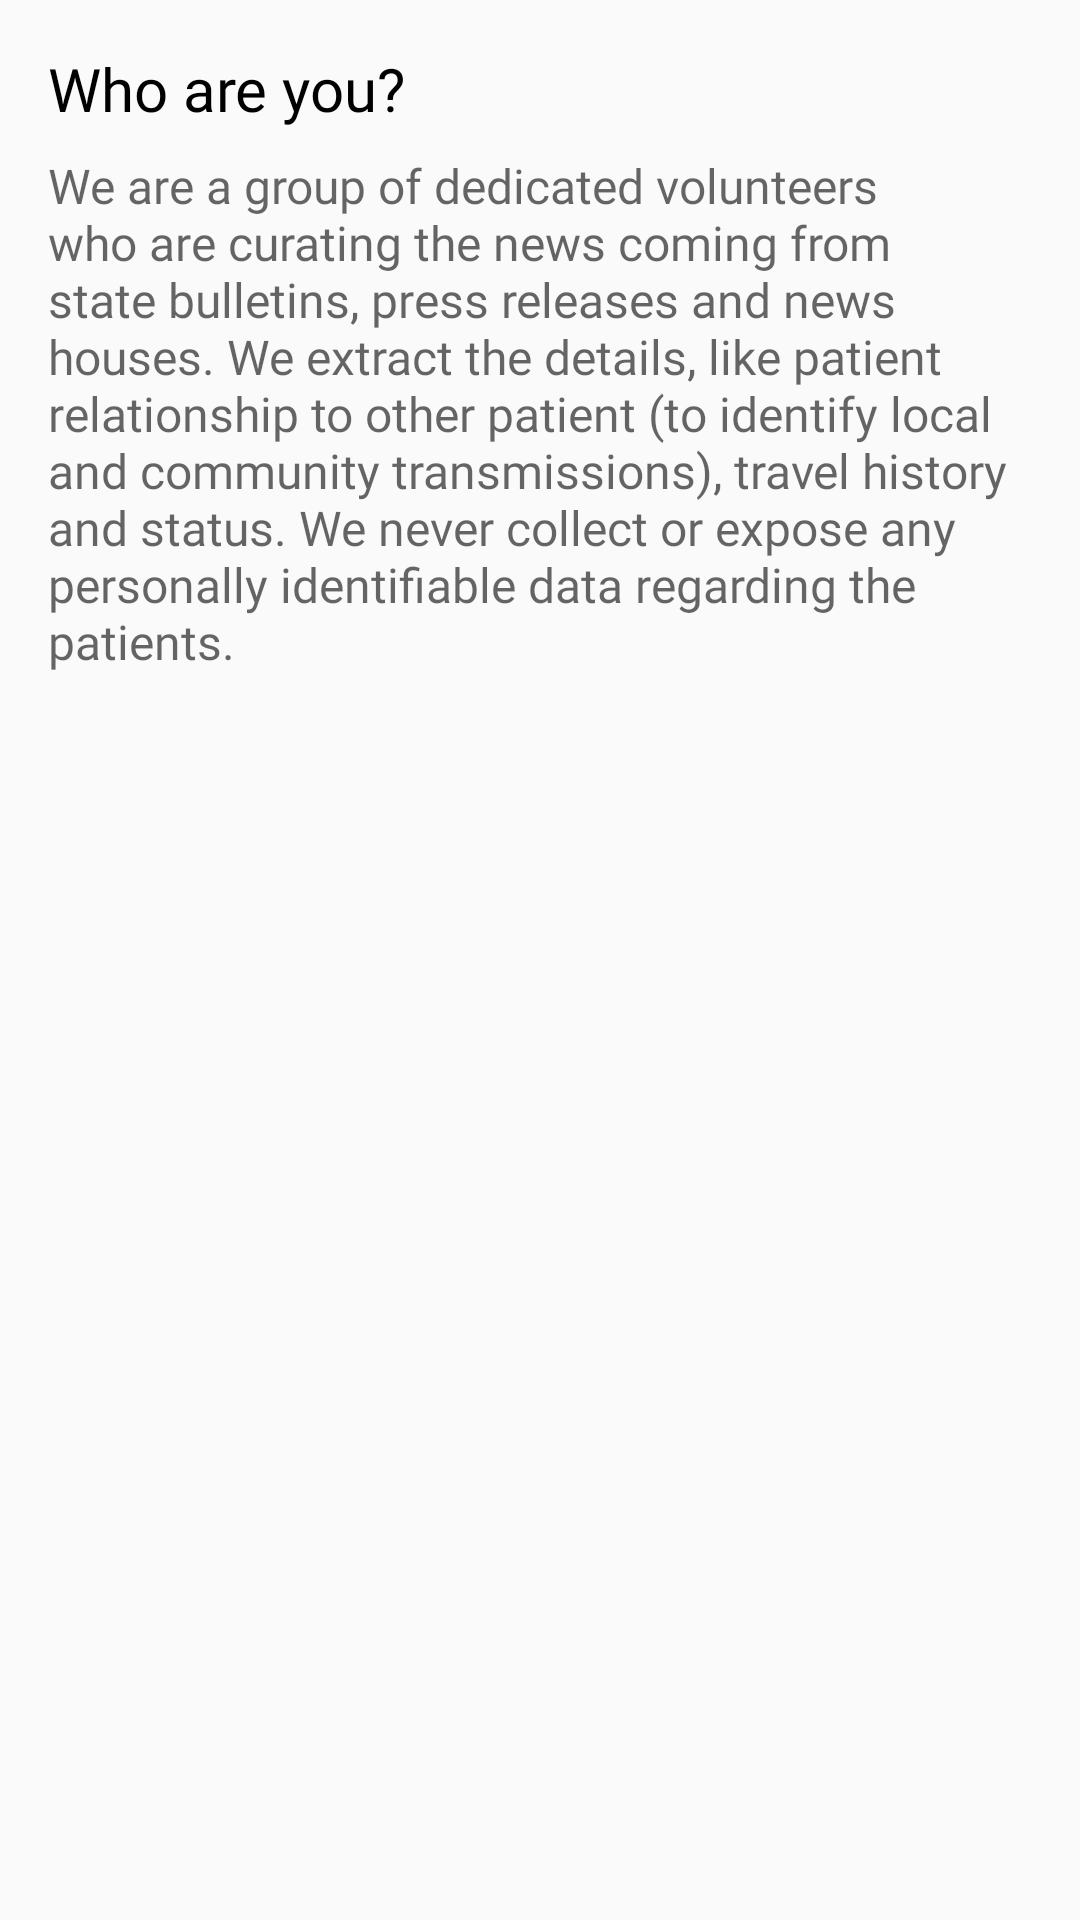

Produce the Android XML layout that renders to this screen, including the resource entries it uses.
<!-- AndroidManifest.xml: application theme AppTheme -->
<!-- res/layout/layout_single_faq.xml -->
<?xml version="1.0" encoding="utf-8"?>
<LinearLayout android:id="@+id/card"
    xmlns:android="http://schemas.android.com/apk/res/android"
    android:layout_width="match_parent"
    android:orientation="vertical"
    android:layout_height="wrap_content"
    xmlns:app="http://schemas.android.com/apk/res-auto">

        <LinearLayout
            android:layout_width="match_parent"
            android:layout_height="wrap_content"
            android:orientation="vertical">










            <LinearLayout
                android:layout_width="match_parent"
                android:layout_height="wrap_content"
                android:orientation="vertical"
                android:padding="16dp">

                
                <TextView
                    android:id="@+id/text_view_question"
                    android:layout_width="wrap_content"
                    android:layout_height="wrap_content"
                    android:text="Who are you?"
                    android:fontFamily="@font/circular_std_black"
                    android:textColor="@color/colorBlack"
                    android:textSize="20sp"
                    />

                <TextView
                    android:id="@+id/text_view_ans"
                    android:layout_width="wrap_content"
                    android:layout_height="wrap_content"
                    android:layout_marginTop="8dp"
                    android:textSize="16sp"
                    android:fontFamily="@font/circular_std_book"
                    android:text="We are a group of dedicated volunteers who are curating the news coming from state bulletins, press releases and news houses. We extract the details, like patient relationship to other patient (to identify local and community transmissions), travel history and status. We never collect or expose any personally identifiable data regarding the patients."
                    android:textAppearance="?attr/textAppearanceBody2"
                    android:textColor="?android:attr/textColorSecondary"
                    />

            </LinearLayout>

            




















        </LinearLayout>

</LinearLayout>
<!-- resources referenced by this layout -->
<resources>
  <color name="colorBlack">#000000</color>
  <style name="AppTheme" parent="Base.Theme.AppCompat.Light.DarkActionBar">
          
          <item name="colorPrimary">@color/colorPrimary</item>
          <item name="colorPrimaryDark">@color/colorPrimaryDark</item>
          <item name="colorAccent">@color/colorAccent</item>
      </style>
  <color name="colorPrimary">#616161</color>
  <color name="colorPrimaryDark">#bdbdbd</color>
  <color name="colorAccent">#efefef</color>
</resources>
